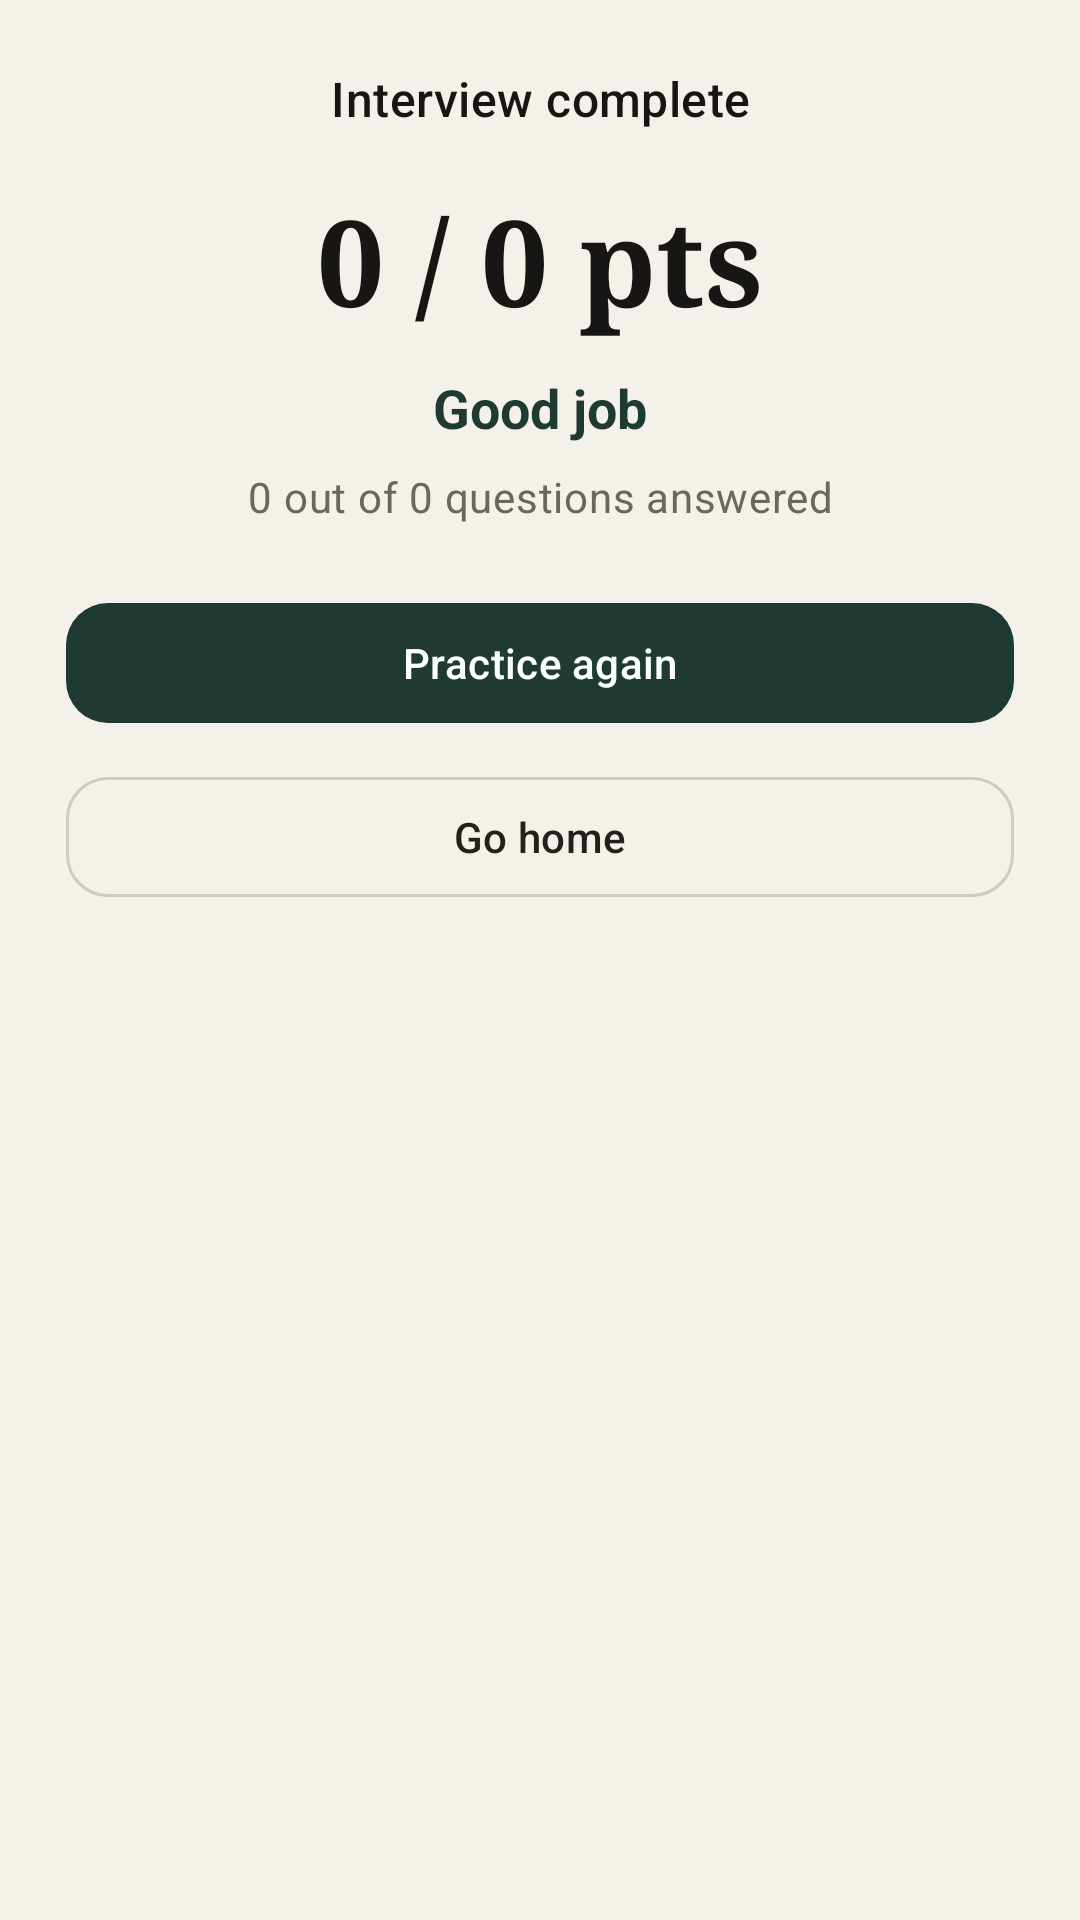

The Android layout XML behind this screen, and the referenced resources:
<!-- AndroidManifest.xml: application theme Theme.MyApplication -->
<!-- res/layout/dialog_interview_result.xml -->
<?xml version="1.0" encoding="utf-8"?>
<LinearLayout xmlns:android="http://schemas.android.com/apk/res/android"
    android:layout_width="match_parent"
    android:layout_height="wrap_content"
    android:orientation="vertical"
    android:padding="22dp">

    <TextView
        style="@style/TextAppearance.App.Section"
        android:layout_width="match_parent"
        android:layout_height="wrap_content"
        android:gravity="center"
        android:text="Interview complete" />

    <TextView
        android:id="@+id/tvFinalScore"
        android:layout_width="match_parent"
        android:layout_height="wrap_content"
        android:layout_marginTop="16dp"
        android:fontFamily="serif"
        android:gravity="center"
        android:text="0 / 0 pts"
        android:textColor="@color/on_background"
        android:textSize="40sp"
        android:textStyle="bold" />

    <TextView
        android:id="@+id/tvPerformanceLabel"
        android:layout_width="match_parent"
        android:layout_height="wrap_content"
        android:layout_marginTop="10dp"
        android:gravity="center"
        android:text="Good job"
        android:textColor="@color/primary"
        android:textSize="18sp"
        android:textStyle="bold" />

    <TextView
        android:id="@+id/tvScoreBreakdown"
        style="@style/TextAppearance.App.Muted"
        android:layout_width="match_parent"
        android:layout_height="wrap_content"
        android:layout_marginTop="8dp"
        android:gravity="center"
        android:text="0 out of 0 questions answered" />

    <com.google.android.material.button.MaterialButton
        android:id="@+id/btnPracticeAgain"
        style="@style/Widget.App.Button"
        android:layout_width="match_parent"
        android:layout_height="wrap_content"
        android:layout_marginTop="22dp"
        android:text="Practice again" />

    <com.google.android.material.button.MaterialButton
        android:id="@+id/btnGoHome"
        style="@style/Widget.App.Button.Outlined"
        android:layout_width="match_parent"
        android:layout_height="wrap_content"
        android:layout_marginTop="10dp"
        android:text="Go home" />

</LinearLayout>
<!-- resources referenced by this layout -->
<resources>
  <color name="on_background">#181614</color>
  <color name="primary">#1E3A32</color>
  <style name="TextAppearance.App.Muted" parent="TextAppearance.Material3.BodyMedium">
          <item name="android:textColor">@color/on_surface_variant</item>
      </style>
  <style name="TextAppearance.App.Section" parent="TextAppearance.Material3.TitleMedium">
          <item name="android:fontFamily">sans-serif-medium</item>
          <item name="android:textSize">16sp</item>
          <item name="android:textColor">@color/on_background</item>
      </style>
  <style name="Widget.App.Button" parent="Widget.Material3.Button">
          <item name="cornerRadius">14dp</item>
          <item name="android:textAllCaps">false</item>
          <item name="android:minHeight">48dp</item>
          <item name="insetTop">0dp</item>
          <item name="insetBottom">0dp</item>
          <item name="backgroundTint">@color/primary</item>
          <item name="android:textColor">@color/on_primary</item>
          <item name="android:fontFamily">sans-serif-medium</item>
      </style>
  <style name="Theme.MyApplication" parent="Base.Theme.MyApplication" />
  <color name="on_surface_variant">#6D665C</color>
  <color name="on_primary">#FFFFFF</color>
  <color name="outline">#D3CABC</color>
  <color name="on_surface">#24211D</color>
  <color name="primary_dark">#142922</color>
  <color name="primary_container">#DFECE6</color>
  <color name="secondary">#6F6256</color>
  <color name="secondary_dark">#5B5046</color>
  <color name="on_secondary">#FFFFFF</color>
  <color name="secondary_container">#EEE6DD</color>
  <color name="tertiary">#8E6C3A</color>
  <color name="tertiary_container">#F3E7D3</color>
  <color name="background">#F4F1EA</color>
  <color name="surface">#FFFCF6</color>
  <color name="surface_variant">#EFE9DE</color>
  <color name="error">#B84343</color>
  <style name="ShapeAppearance.App.SmallComponent" parent="ShapeAppearance.Material3.SmallComponent">
          <item name="cornerFamily">rounded</item>
          <item name="cornerSize">10dp</item>
      </style>
  <style name="ShapeAppearance.App.MediumComponent" parent="ShapeAppearance.Material3.MediumComponent">
          <item name="cornerFamily">rounded</item>
          <item name="cornerSize">14dp</item>
      </style>
  <style name="ShapeAppearance.App.LargeComponent" parent="ShapeAppearance.Material3.LargeComponent">
          <item name="cornerFamily">rounded</item>
          <item name="cornerSize">22dp</item>
      </style>
  <style name="Widget.App.CardView" parent="Widget.Material3.CardView.Outlined">
          <item name="cardCornerRadius">18dp</item>
          <item name="cardElevation">0dp</item>
          <item name="strokeColor">@color/outline</item>
          <item name="strokeWidth">1dp</item>
          <item name="cardBackgroundColor">@color/card_background</item>
      </style>
  <style name="Widget.App.TextInputLayout" parent="Widget.Material3.TextInputLayout.OutlinedBox">
          <item name="boxBackgroundColor">@color/surface</item>
          <item name="boxStrokeColor">@color/outline</item>
          <item name="boxStrokeWidth">1dp</item>
          <item name="boxStrokeWidthFocused">2dp</item>
          <item name="shapeAppearance">@style/ShapeAppearance.App.MediumComponent</item>
          <item name="hintTextColor">@color/on_surface_variant</item>
      </style>
  <style name="Widget.App.BottomNavigationView" parent="Widget.Material3.BottomNavigationView">
          <item name="itemIconTint">@color/bottom_nav_item_color</item>
          <item name="itemTextColor">@color/bottom_nav_item_color</item>
          <item name="itemActiveIndicatorStyle">@style/App.BottomNavigationView.ActiveIndicator</item>
      </style>
  <color name="card_background">#FFFCF6</color>
  <style name="App.BottomNavigationView.ActiveIndicator" parent="Widget.Material3.BottomNavigationView.ActiveIndicator">
          <item name="android:color">@color/primary_container</item>
      </style>
</resources>
